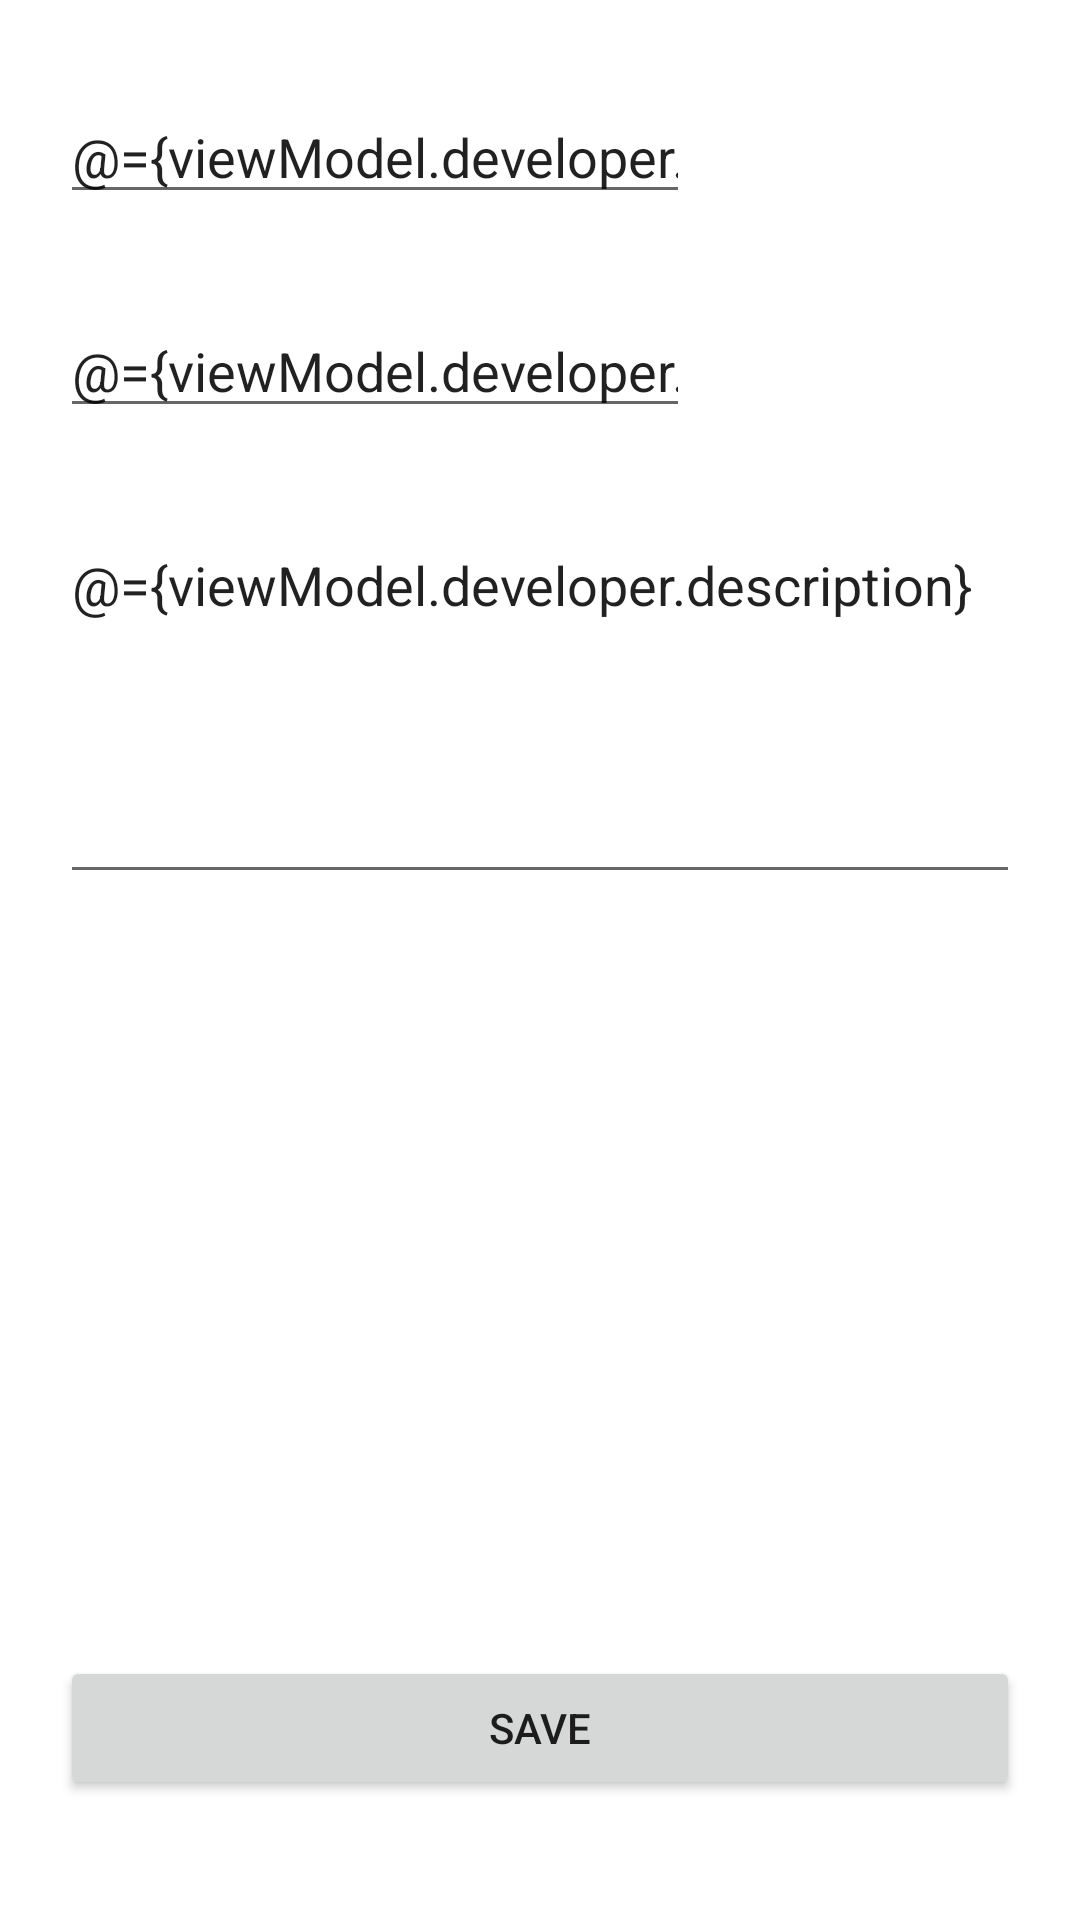

The Android layout XML behind this screen, and the referenced resources:
<!-- AndroidManifest.xml: application theme Theme.BasicMAD -->
<!-- res/layout/fragment_edit_profile.xml -->
<?xml version="1.0" encoding="utf-8"?>
<layout xmlns:android="http://schemas.android.com/apk/res/android"
    xmlns:app="http://schemas.android.com/apk/res-auto"
    xmlns:tools="http://schemas.android.com/tools">

    <data>
        <variable
            name="viewModel"
            type="com.shobu95.basicmad.screens.edit_profile.EditProfileViewModel" />
    </data>

    <androidx.constraintlayout.widget.ConstraintLayout
        android:layout_width="match_parent"
        android:layout_height="match_parent"
        tools:context=".screens.edit_profile.EditProfile">


        <EditText
            android:id="@+id/editTextTextPersonName"
            android:layout_width="wrap_content"
            android:layout_height="wrap_content"
            android:layout_marginStart="20dp"
            android:layout_marginTop="30dp"
            android:ems="10"
            android:hint="Developer Name"
            android:text="@={viewModel.developer.name}"
            android:inputType="textPersonName"
            app:layout_constraintStart_toStartOf="parent"
            app:layout_constraintTop_toTopOf="parent" />

        <EditText
            android:id="@+id/editTextTextPersonName2"
            android:layout_width="wrap_content"
            android:layout_height="wrap_content"
            android:layout_marginStart="20dp"
            android:layout_marginTop="30dp"
            android:ems="10"
            android:hint="Developer Role"
            android:text="@={viewModel.developer.role}"
            android:inputType="textPersonName"
            app:layout_constraintStart_toStartOf="parent"
            app:layout_constraintTop_toBottomOf="@+id/editTextTextPersonName" />

        <EditText
            android:id="@+id/editTextTextMultiLine"
            android:layout_width="match_parent"
            android:layout_height="wrap_content"
            android:layout_marginStart="20dp"
            android:layout_marginTop="30dp"
            android:layout_marginEnd="20dp"
            android:ems="10"
            android:gravity="start|top"
            android:hint="Developer Description"
            android:text="@={viewModel.developer.description}"
            android:inputType="textMultiLine"
            android:maxLines="5"
            android:minLines="5"
            app:layout_constraintEnd_toEndOf="parent"
            app:layout_constraintStart_toStartOf="parent"
            app:layout_constraintTop_toBottomOf="@+id/editTextTextPersonName2" />

        <Button
            android:id="@+id/button"
            android:layout_width="match_parent"
            android:layout_height="wrap_content"
            android:layout_marginStart="20dp"
            android:layout_marginEnd="20dp"
            android:layout_marginBottom="40dp"
            android:text="Save"
            app:layout_constraintBottom_toBottomOf="parent"
            app:layout_constraintEnd_toEndOf="parent"
            app:layout_constraintStart_toStartOf="parent"
            android:onClick="@{() -> viewModel.setData()}"/>
    </androidx.constraintlayout.widget.ConstraintLayout>
</layout>
<!-- resources referenced by this layout -->
<resources>
  <style name="Theme.BasicMAD" parent="Theme.MaterialComponents.DayNight.DarkActionBar">
          
          <item name="colorPrimary">@color/purple_500</item>
          <item name="colorPrimaryVariant">@color/purple_700</item>
          <item name="colorOnPrimary">@color/white</item>
          
          <item name="colorSecondary">@color/teal_200</item>
          <item name="colorSecondaryVariant">@color/teal_700</item>
          <item name="colorOnSecondary">@color/black</item>
          
          <item name="android:statusBarColor" tools:targetApi="l">?attr/colorPrimaryVariant</item>
          
      </style>
  <!-- not gathered from this repository: default colours our renderer supplied (Android Studio template values) -->
  <color name="purple_500">#FF6200EE</color>
  <color name="purple_700">#FF3700B3</color>
  <color name="teal_200">#FF03DAC5</color>
  <color name="teal_700">#FF018786</color>
  <color name="black">#FF000000</color>
  <color name="white">#FFFFFFFF</color>
</resources>
